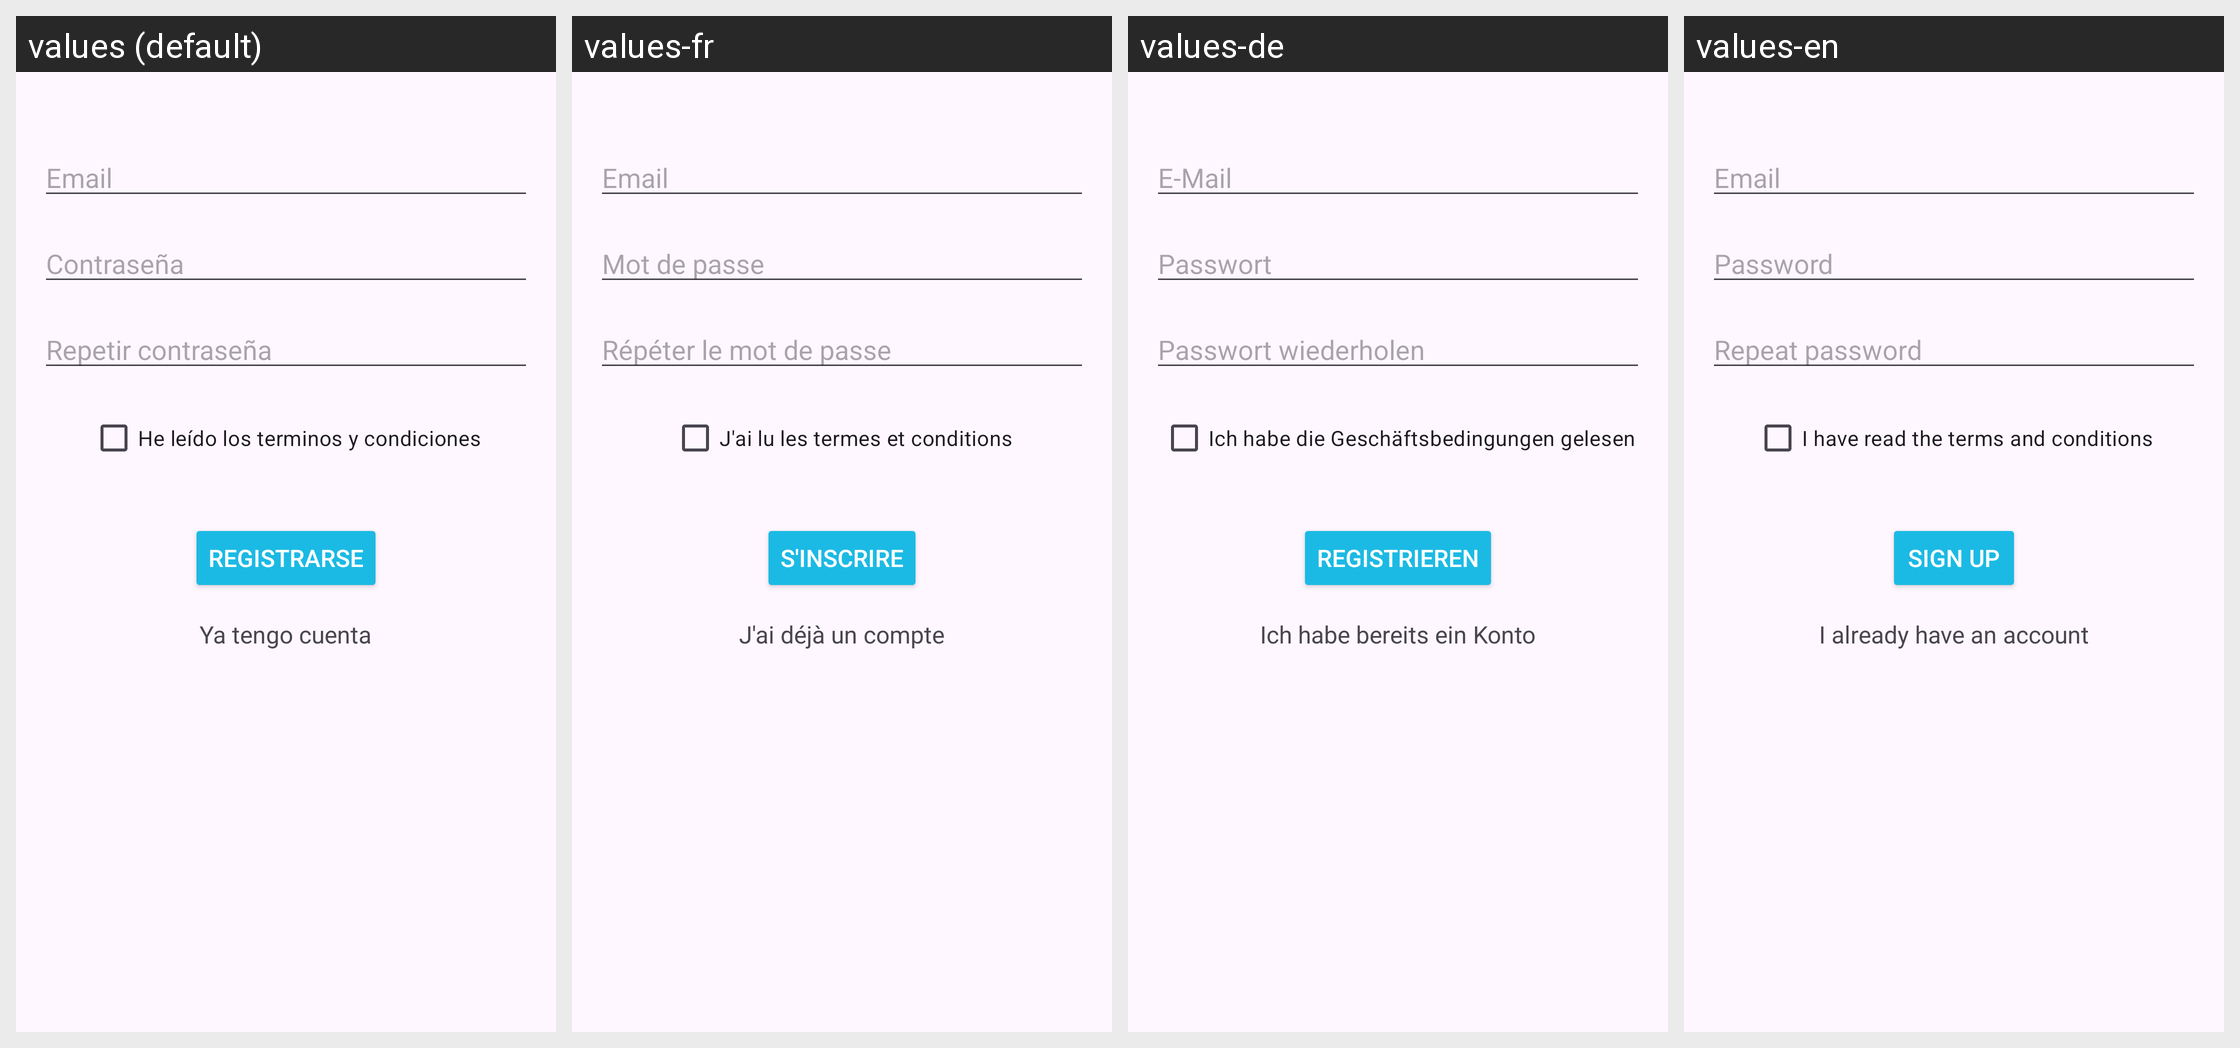

Locale-by-locale string values for the Android screen shown in this grid:
Android screen res/layout/fragment_register.xml rendered under 4 locales, left to right: values (default), values-fr, values-de, values-en. Device: Nexus 5 (rendered at 1080×1920; each locale shown at half size, 540×960, under a caption strip naming it); theme Theme.Interfaces1_2trimestre.
Strings drawn on this screen, with the default value and each locale's value (text and hints the layout hard-codes, and strings that could not be matched under every locale, appear in the picture but are not listed):

email
  values: Email
  values-fr: Email
  values-de: E-Mail
  values-en: Email

password
  values: Contraseña
  values-fr: Mot de passe
  values-de: Passwort
  values-en: Password

repiteContrasena
  values: Repetir contraseña
  values-fr: Répéter le mot de passe
  values-de: Passwort wiederholen
  values-en: Repeat password

terminos
  values: He leído los terminos y condiciones
  values-fr: J'ai lu les termes et conditions
  values-de: Ich habe die Geschäftsbedingungen gelesen
  values-en: I have read the terms and conditions

registrarse
  values: Registrarse
  values-fr: S'inscrire
  values-de: Registrieren
  values-en: Sign up

tengocuenta
  values: Ya tengo cuenta
  values-fr: J'ai déjà un compte
  values-de: Ich habe bereits ein Konto
  values-en: I already have an account
